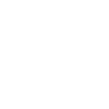
t = 0.00 s
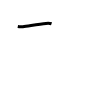
t = 1.00 s
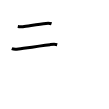
t = 2.00 s
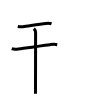
t = 3.00 s
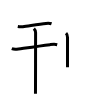
t = 4.00 s
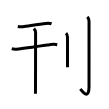
t = 5.00 s

The animated SVG that drew these frames (rendered in a browser with its animation timeline set to each time). Animation: 5 SMIL elements (animate=5); one cycle of 5.00 s.

<svg width="109px" height="109px" viewBox="0 0 px 109px" xmlns="http://www.w3.org/2000/svg" xmlns:xlink="http://www.w3.org/1999/xlink" xml:space="preserve" version="1.1"  baseProfile="full">
<path d="M17.79,26.53c1.68,0.31,3.42,0.39,5.1,0.17c5.15-0.67,16.03-2.46,23.11-3.28c1.84-0.21,3.75-0.28,5.53,0.36" style="fill:none;stroke:black;stroke-width:3;opacity:0">
  <animate attributeType="CSS" attributeName="opacity" from="0" to="1" begin="0s" dur="1s" repeatCount="0" fill="freeze" />
</path>
<path d="M11.79,48.72c1.95,0.77,4.67,0.58,6.71,0.28c10.56-1.55,21.53-3.24,31.5-4.36c2.51-0.28,4.74-0.57,7.21,0.03" style="fill:none;stroke:black;stroke-width:3;opacity:0">
  <animate attributeType="CSS" attributeName="opacity" from="0" to="1" begin="1s" dur="1s" repeatCount="0" fill="freeze" />
</path>
<path d="M33.85,28.58c1.1,1.1,1.74,2.54,1.74,3.94c0,0.79-0.03,39.01-0.09,54.86c-0.01,3.08-0.02,5.31-0.03,6.26" style="fill:none;stroke:black;stroke-width:3;opacity:0">
  <animate attributeType="CSS" attributeName="opacity" from="0" to="1" begin="2s" dur="1s" repeatCount="0" fill="freeze" />
</path>
<path d="M66.02,33.08C67,34,67.52,35.62,67.52,37.6c0,10.25-0.01,18.3-0.02,23.9c0,2.36,0,4.28,0,5.75" style="fill:none;stroke:black;stroke-width:3;opacity:0">
  <animate attributeType="CSS" attributeName="opacity" from="0" to="1" begin="3s" dur="1s" repeatCount="0" fill="freeze" />
</path>
<path d="M87.27,16.83c0.98,0.92,1.76,2.29,1.76,4.27c0,14.56-0.01,60.41-0.01,65.37c0,14.28-6.77,4.78-8.71,2.5" style="fill:none;stroke:black;stroke-width:3;opacity:0">
  <animate attributeType="CSS" attributeName="opacity" from="0" to="1" begin="4s" dur="1s" repeatCount="0" fill="freeze" />
</path>
</svg>
